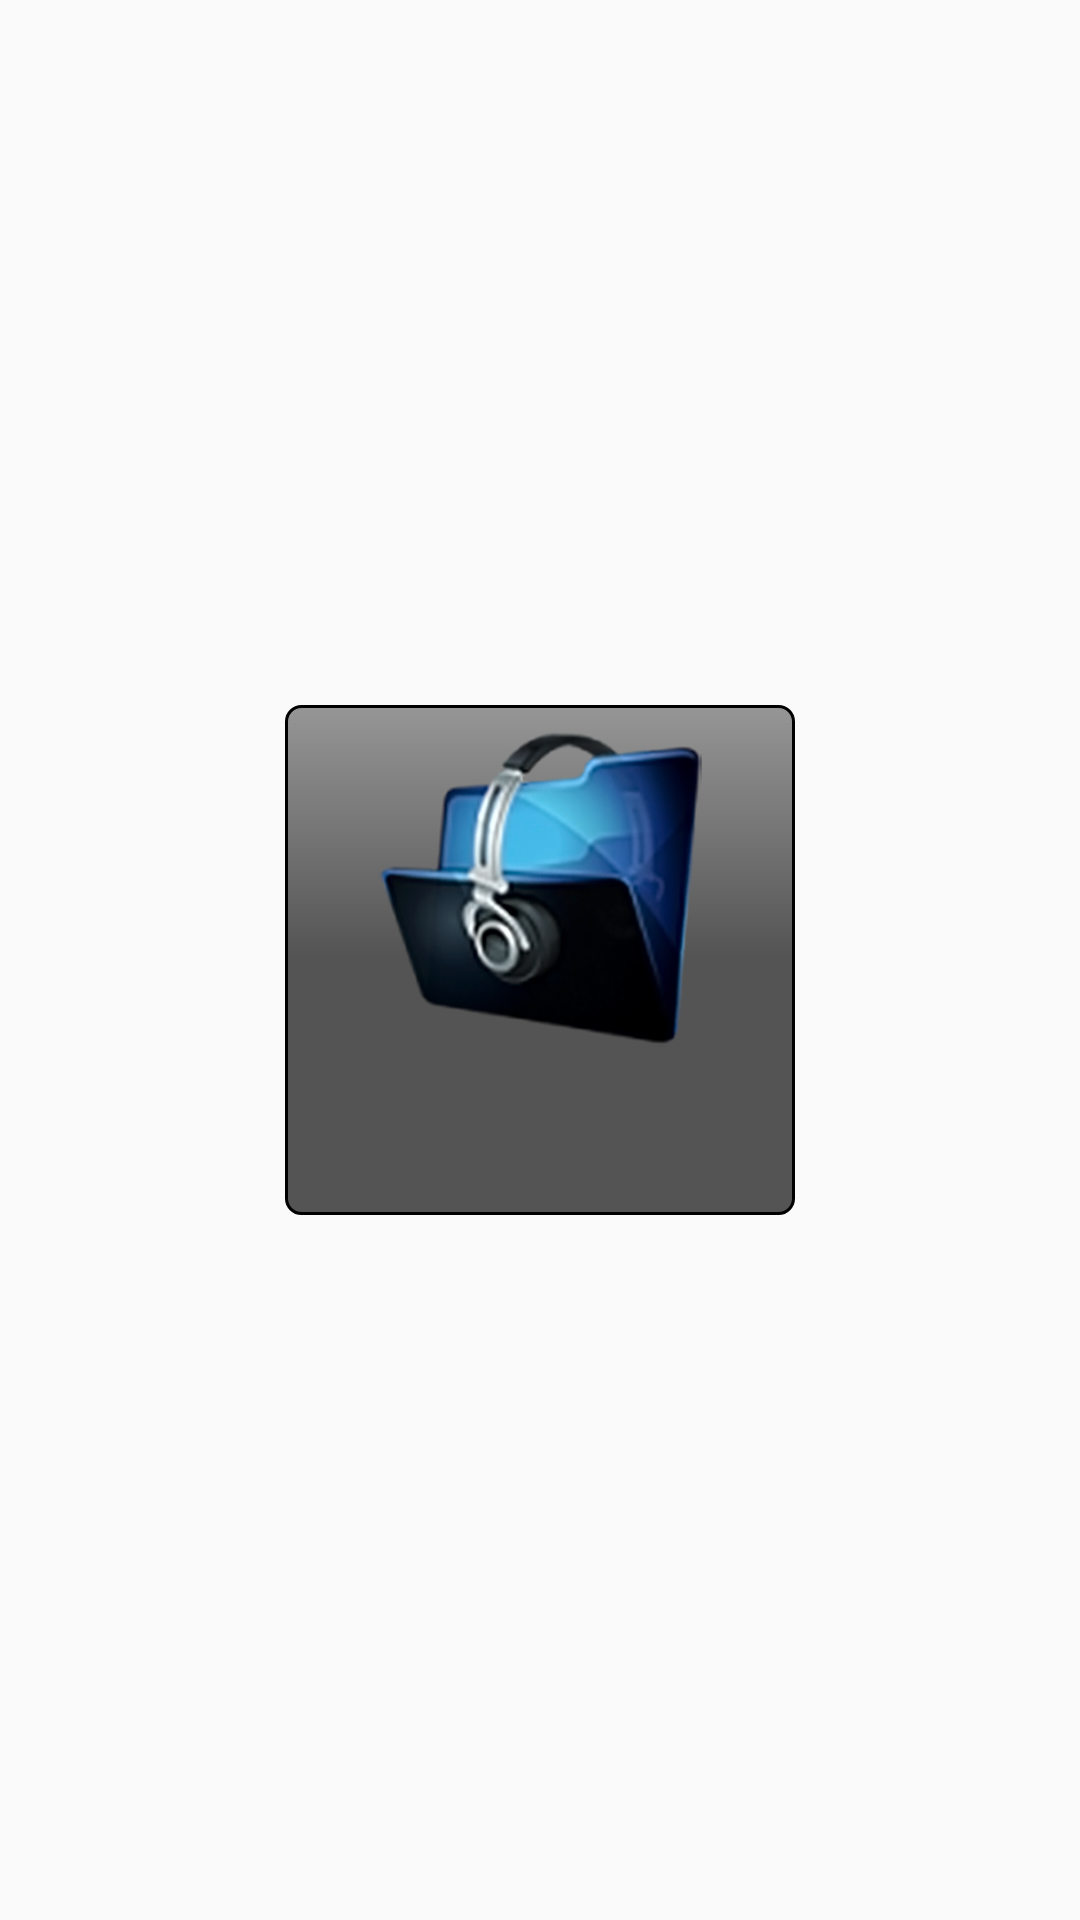

Produce the Android XML layout that renders to this screen, including the resource entries it uses.
<!-- AndroidManifest.xml: application theme AppTheme -->
<!-- res/layout/view_album_items.xml -->
<?xml version="1.0" encoding="utf-8"?>
<RelativeLayout xmlns:android="http://schemas.android.com/apk/res/android"
    android:layout_width="match_parent"
    android:layout_height="match_parent">

    <RelativeLayout
        android:layout_width="@dimen/album_item_layout_width"
        android:layout_height="@dimen/album_item_layout_width"
        android:background="@drawable/bg_album_item"
        android:layout_centerInParent="true"
        android:gravity="center"
        android:paddingBottom="@dimen/default_medium_margin"
        android:paddingLeft="@dimen/default_medium_margin"
        android:paddingRight="@dimen/default_medium_margin"
        android:paddingTop="@dimen/default_medium_margin">

        <ImageView
            android:id="@+id/iv_album_img"
            android:layout_width="@dimen/album_item_image_width"
            android:layout_height="@dimen/album_item_image_width"
            android:layout_centerHorizontal="true"
            android:background="@drawable/bg_default_album"
            android:scaleType="centerInside" />

        <TextView
            android:id="@+id/tv_album_name"
            android:layout_width="wrap_content"
            android:layout_height="wrap_content"
            android:layout_below="@+id/iv_album_img"
            android:layout_centerHorizontal="true"
            android:maxLines="1"
            android:textSize="@dimen/text_album_item_name_size"
            android:textColor="@android:color/white" />

        <TextView
            android:id="@+id/tv_album_artist"
            android:layout_width="wrap_content"
            android:layout_height="wrap_content"
            android:layout_below="@+id/tv_album_name"
            android:layout_centerHorizontal="true"
            android:textSize="@dimen/text_album_item_artist_size"
            android:maxLines="1"
            android:textColor="@android:color/white" />
    </RelativeLayout>

</RelativeLayout>
<!-- resources referenced by this layout -->
<resources>
  <dimen name="album_item_image_width">110dp</dimen>
  <dimen name="album_item_layout_width">170dp</dimen>
  <dimen name="default_medium_margin">5dp</dimen>
  <dimen name="text_album_item_artist_size">15sp</dimen>
  <dimen name="text_album_item_name_size">17sp</dimen>
  <!-- drawable bg_album_item (drawable) -->
  <?xml version="1.0" encoding="utf-8"?>
  <shape xmlns:android="http://schemas.android.com/apk/res/android">
      <gradient
          android:angle="90"
          android:endColor="@color/color_album_item_end_color"
          android:centerColor="@color/color_album_item_start_color"
          android:startColor="@color/color_album_item_start_color" />
      <stroke
          android:width="@dimen/album_item_stroke_width"
          android:color="@android:color/black" />
      <corners android:radius="@dimen/default_medium_margin" />
  
  </shape>
  <!-- drawable bg_default_album: png bitmap (drawable-xxhdpi, 104852 bytes) -->
  <style name="AppTheme" parent="Theme.AppCompat.Light.DarkActionBar">
          
          
          <item name="colorPrimary">@color/colorPrimary</item>
          <item name="colorPrimaryDark">@color/colorPrimaryDark</item>
          <item name="colorAccent">@color/colorAccent</item>
      </style>
  <color name="color_album_item_end_color">#66000000</color>
  <color name="color_album_item_start_color">#aa000000</color>
  <dimen name="album_item_stroke_width">1dp</dimen>
  <color name="colorPrimary">#3F51B5</color>
  <color name="colorPrimaryDark">#303F9F</color>
  <color name="colorAccent">#FF4081</color>
</resources>
